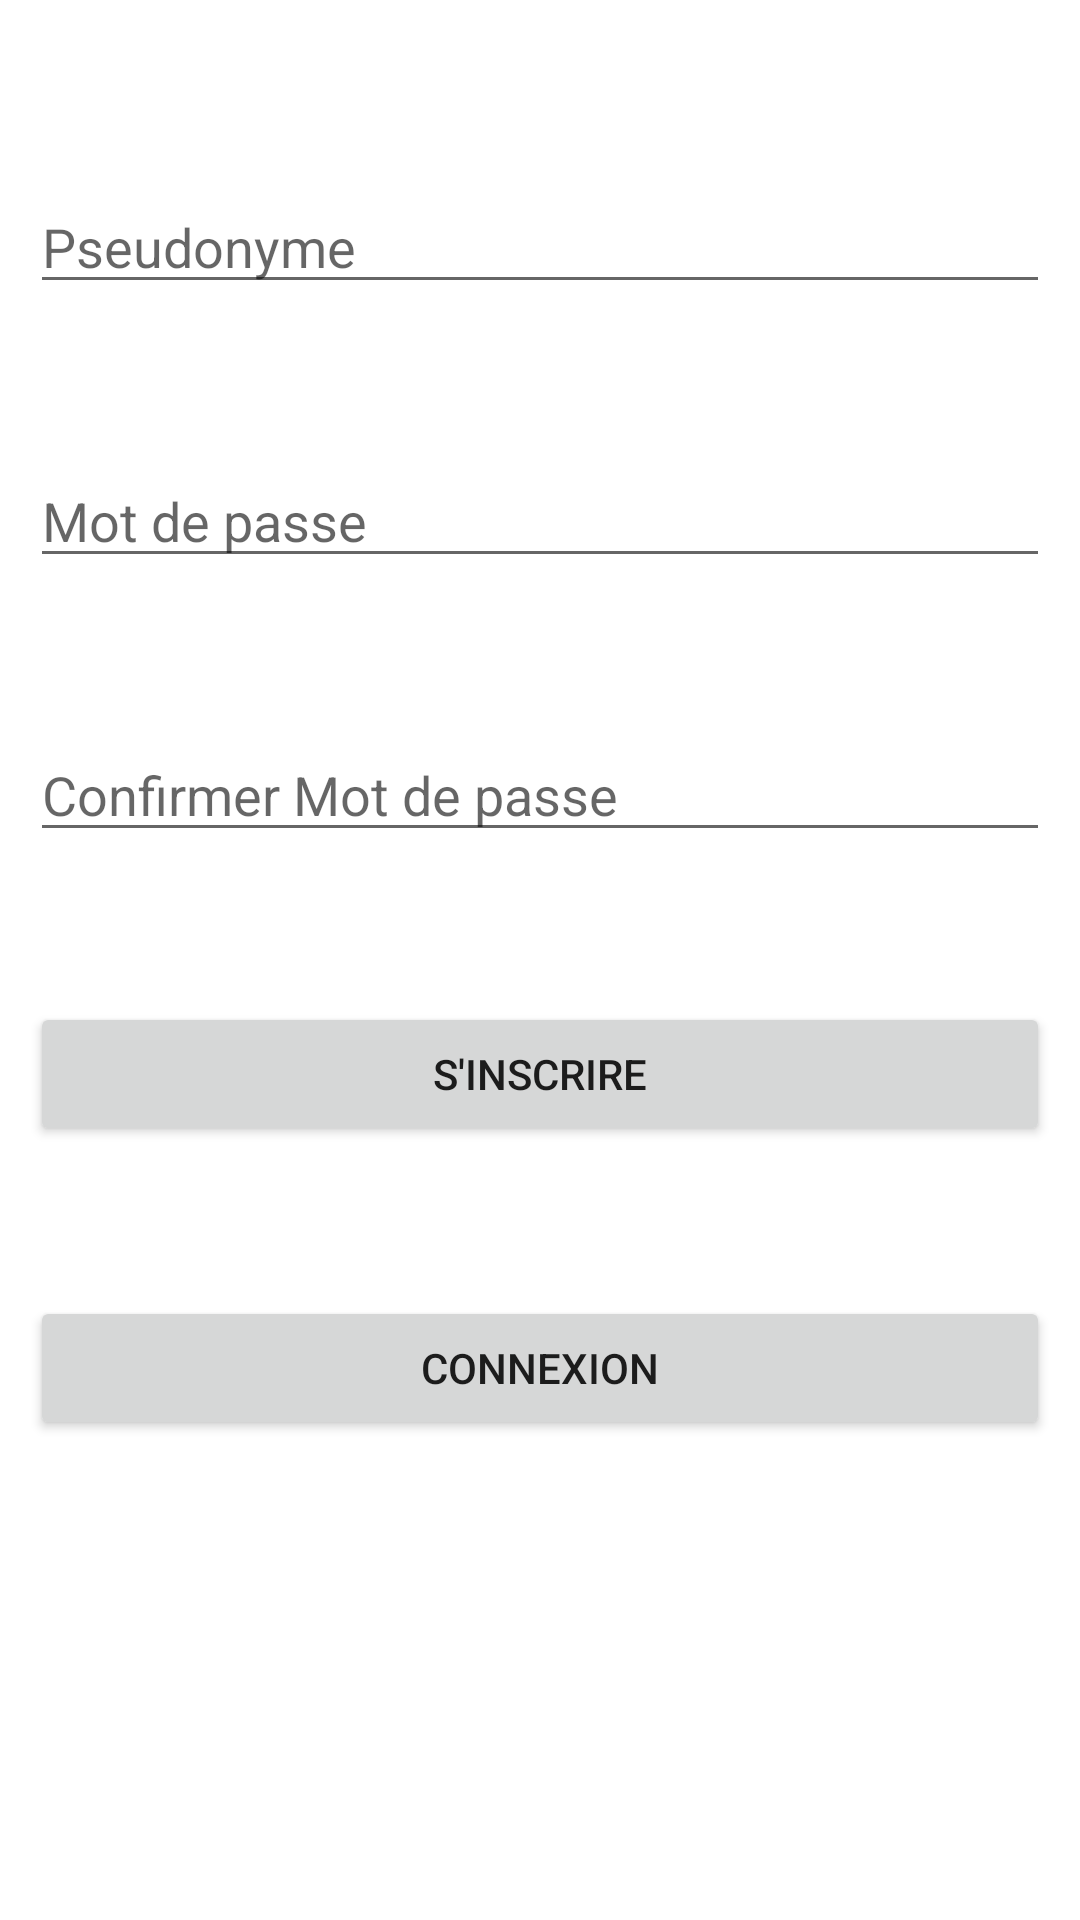

Android layout source for this screen:
<!-- AndroidManifest.xml: application theme Theme.ChatNFT -->
<!-- res/layout/activity_main.xml -->
<?xml version="1.0" encoding="utf-8"?>
<RelativeLayout xmlns:android="http://schemas.android.com/apk/res/android"
    xmlns:app="http://schemas.android.com/apk/res-auto"
    xmlns:tools="http://schemas.android.com/tools"
    android:layout_width="match_parent"
    android:layout_height="match_parent"
    android:padding="10dp"
    tools:context=".MainActivity">

    <EditText
        android:id="@+id/username"
        android:layout_width="match_parent"
        android:layout_height="wrap_content"
        android:layout_marginTop="50dp"
        android:hint="Pseudonyme" />

    <EditText
        android:id="@+id/password"
        android:layout_width="match_parent"
        android:layout_height="wrap_content"
        android:layout_below="@+id/username"
        android:layout_marginTop="50dp"
        android:hint="Mot de passe" />

    <EditText
        android:id="@+id/repassword"
        android:layout_width="match_parent"
        android:layout_height="wrap_content"
        android:layout_below="@+id/password"
        android:layout_marginTop="50dp"
        android:hint="Confirmer Mot de passe" />

    <Button
        android:id="@+id/btnsignup"
        android:layout_width="match_parent"
        android:layout_height="wrap_content"
        android:layout_below="@+id/repassword"
        android:layout_marginTop="50dp"
        android:text="S'inscrire" />

    <Button
        android:id="@+id/btnsignin"
        android:layout_width="match_parent"
        android:layout_height="wrap_content"
        android:layout_below="@+id/btnsignup"
        android:layout_marginTop="50dp"
        android:text="Connexion" />

</RelativeLayout>
<!-- resources referenced by this layout -->
<resources>
  <style name="Theme.ChatNFT" parent="Theme.MaterialComponents.DayNight.DarkActionBar">
          
          <item name="colorPrimary">@color/purple_500</item>
          <item name="colorPrimaryVariant">@color/purple_700</item>
          <item name="colorOnPrimary">@color/white</item>
          
          <item name="colorSecondary">@color/teal_200</item>
          <item name="colorSecondaryVariant">@color/teal_700</item>
          <item name="colorOnSecondary">@color/black</item>
          
          <item name="android:statusBarColor" tools:targetApi="l">?attr/colorPrimaryVariant</item>
          
      </style>
  <!-- not gathered from this repository: default colours our renderer supplied (Android Studio template values) -->
  <color name="purple_500">#FF6200EE</color>
  <color name="purple_700">#FF3700B3</color>
  <color name="teal_200">#FF03DAC5</color>
  <color name="teal_700">#FF018786</color>
  <color name="black">#FF000000</color>
  <color name="white">#FFFFFFFF</color>
</resources>
